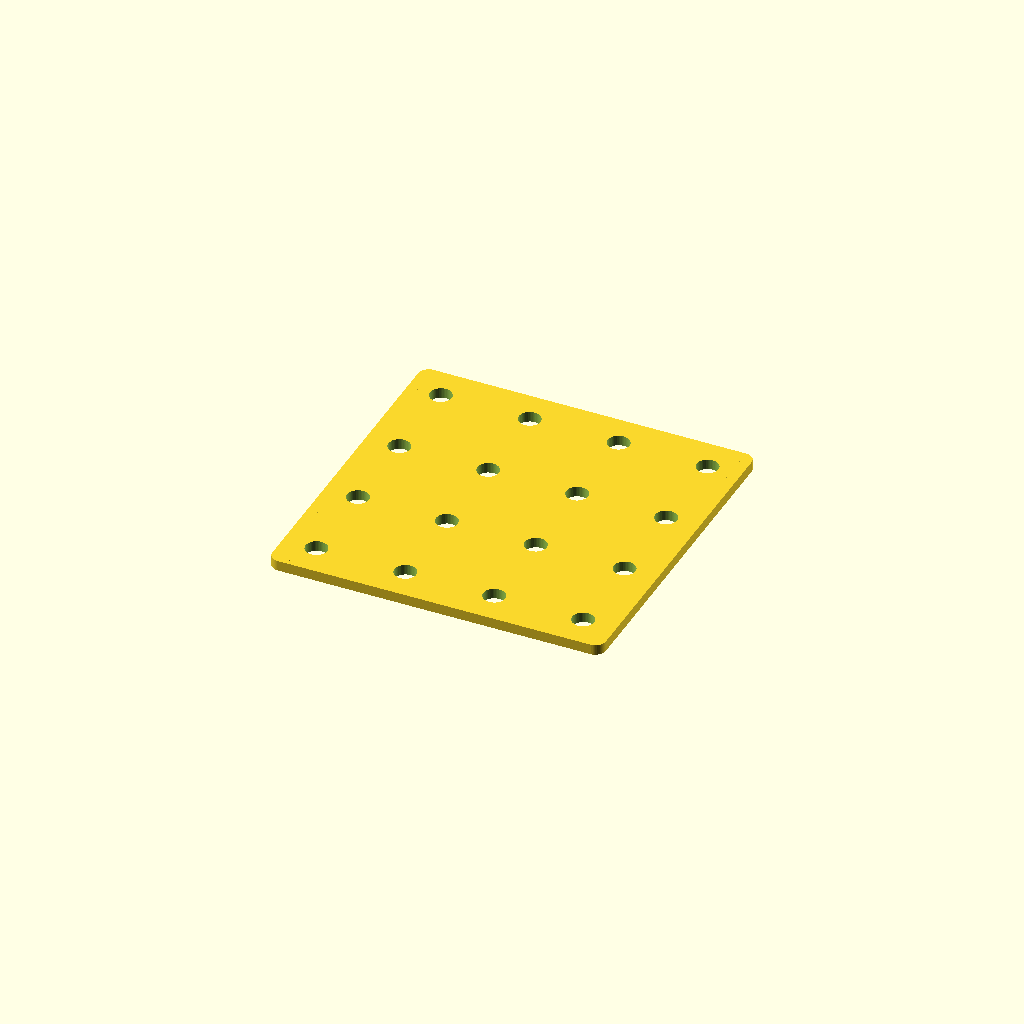
Cell 1: rendered with the file's own defaults.
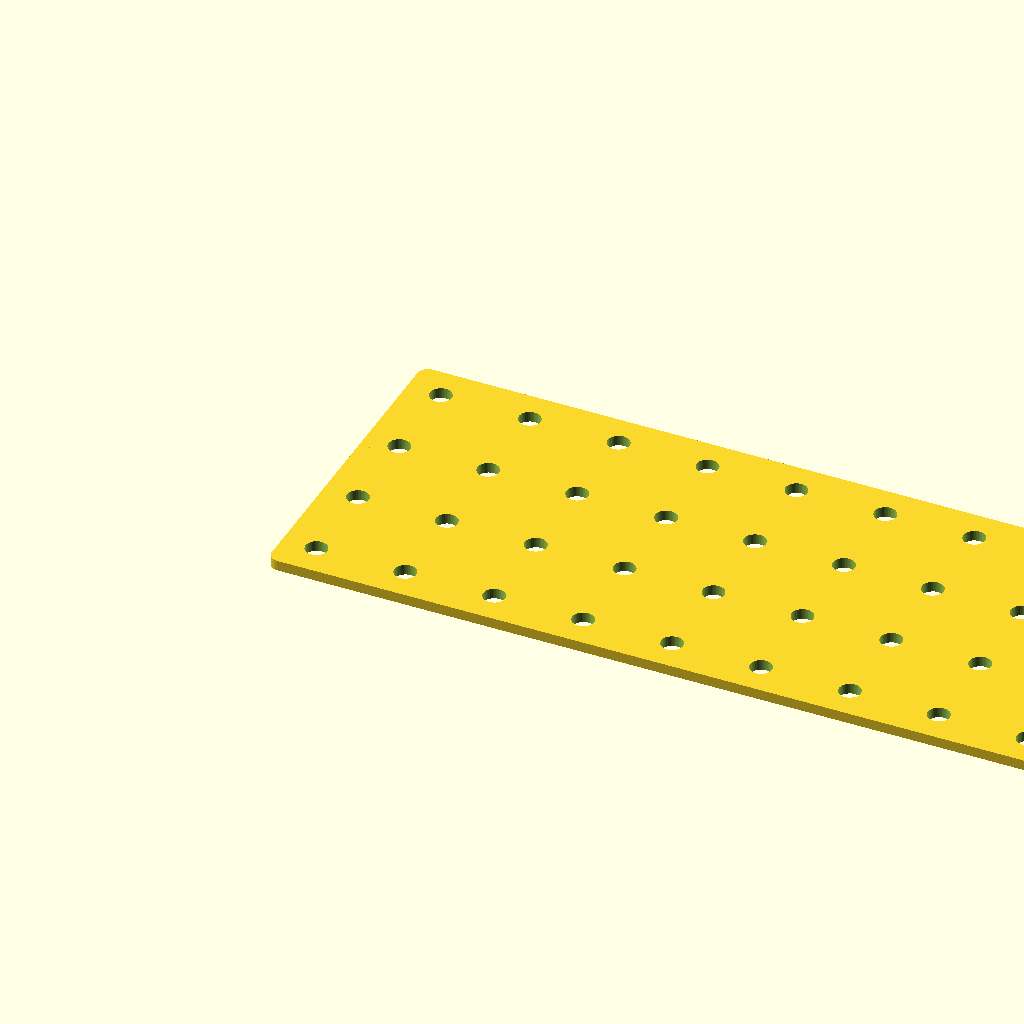
Cell 2 — board_width set to 500, the other parameters unchanged.
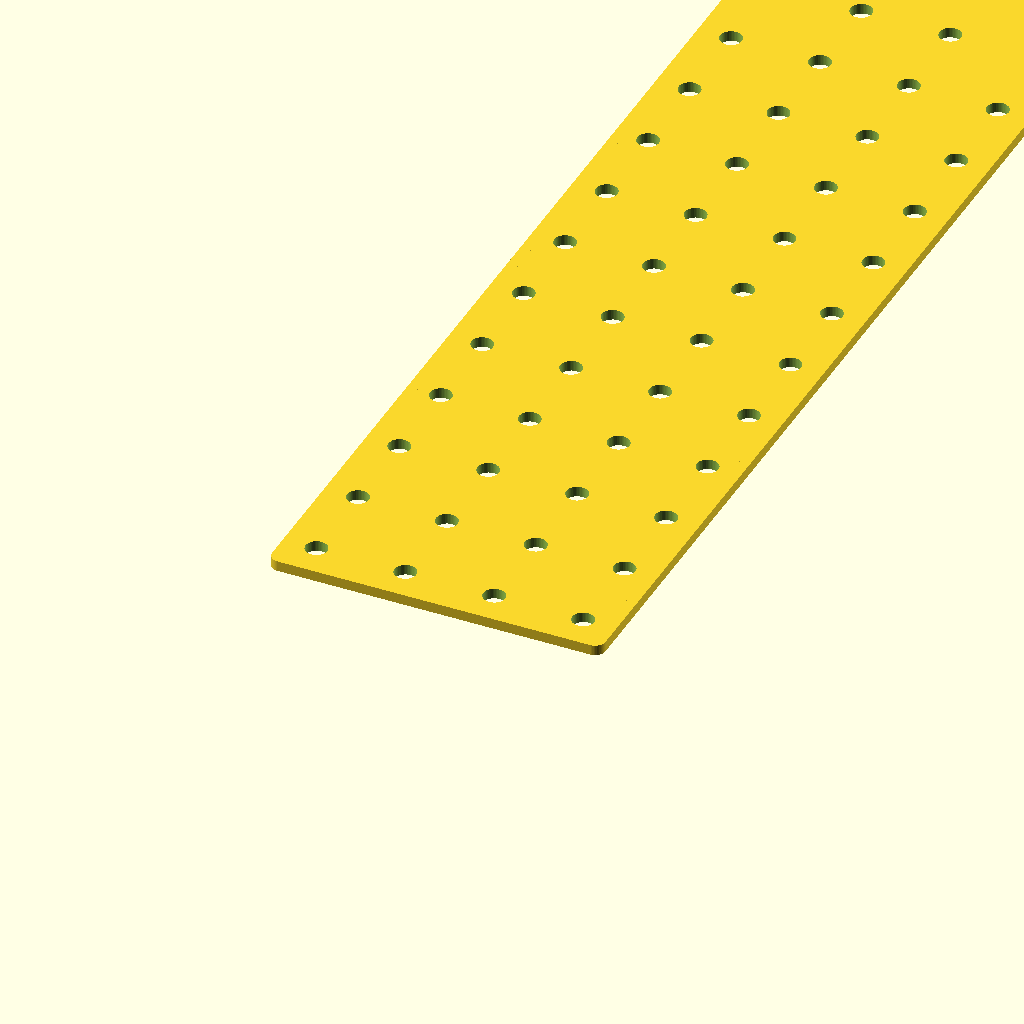
Cell 3: the same model with board_height = 500.
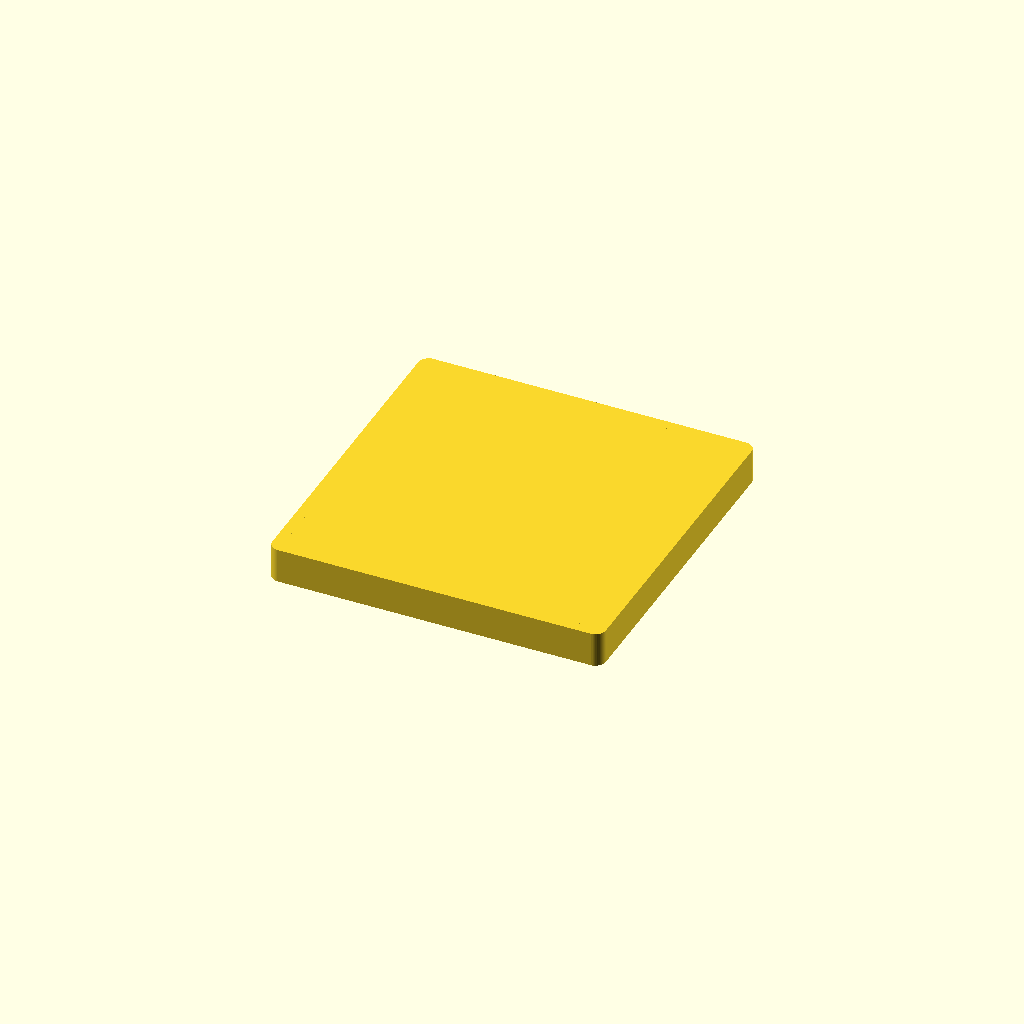
Cell 4: the same model with board_thick = 10.
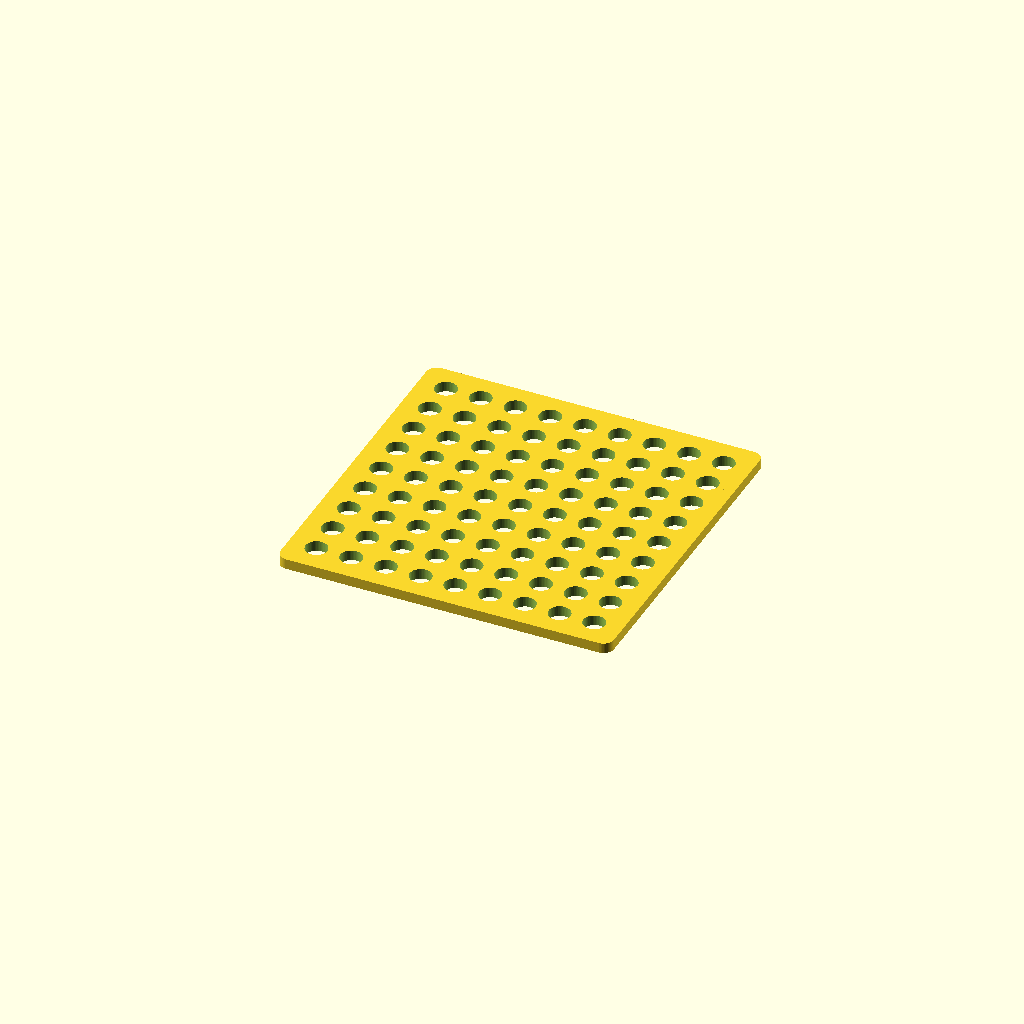
Cell 5 — hole_offset set to 10, the other parameters unchanged.
All cells are drawn from one camera (rotation 55°, 0°, 25°, orthographic, colour scheme Cornfield), so only the parameter changes between them.
OpenSCAD source file inputs/thingiverse/thing-2459745/files/Pegboard_and_Holes_v2.scad:
/* Open SCAD Name.: PegboardandHoles_v2.scad
*  Copyright (c)..: 2017 www.DIY3DTech.com
*
*  Creation Date..: July-2017
*  Description....: Code to create pegboard or pegboard holes
*
*  Rev 1: Develop Model
*  Rev 2: 
*
*  This program is free software; you can redistribute it and/or modify
*  it under the terms of the GNU General Public License as published by
*  the Free Software Foundation; either version 2 of the License, or
*  (at your option) any later version.
*
*  This program is distributed in the hope that it will be useful,
*  but WITHOUT ANY WARRANTY; without even the implied warranty of
*  MERCHANTABILITY or FITNESS FOR A PARTICULAR PURPOSE.  See the
*  GNU General Public License for more details.
*/ 

/*------------------Customizer View-------------------*/

// preview[view:north, tilt:top]

/*---------------------Parameters---------------------*/

//board width in mm
board_width         =   90; //[1:1:500]

//board height in mm
board_height        =   90; //[1:1:500]

//board thickness in mm
board_thick         =     3; //[1:0.5:10]

//hole offset (1 inch or 25.6mm is standard)
hole_offset         =    25.60;//[10:0.1:30]

//hole diamiter (standard is 1/4 inch or 6.25mm)
hole_dia            =     6.25; //[5:0.25:8]

//Peg height for export 
hole_height         =     6.0; //[1:1:30]

//chamfer of of the board corners (will add to width)
chamfer             =     3; //[1:0.5:5]

//Pegboard = 1 Pegs Only = 0
type                =     1; //[0:1:1]

/*-----------------------Execute----------------------*/

main_module();

/*-----------------------Modules----------------------*/

module main_module(){ //create module
    difference() {
            union() {//start union
                

    if (type ==1) {
                    translate ([((board_width/2)-((board_width-(round((board_width-(hole_offset-(hole_dia/2)))/hole_offset))*hole_offset)/2)),((board_height/2)-((board_height-(round((board_height-(hole_offset-(hole_dia/2)))/hole_offset))*hole_offset)/2)),0]) rotate ([0,0,0]) rounded(board_width,board_height,board_thick,chamfer,true);
                }else{
                    for (i=[0:round((board_width-(hole_offset-(hole_dia/2)))/                        hole_offset)])
                                for (j=[0:round((board_height-(hole_offset-(hole_dia/2)))/                            hole_offset)])translate ([i*hole_offset,j*hole_offset,0]) rotate ([0,0,0]) cylinder(hole_height,hole_dia/2,hole_dia/2,$fn=50,true);

            }; //end if union if tstaement
                
                
                        
                    } //end union
                            
    //start subtraction of difference
                     if (type ==1) {
                            for (i=[0:round((board_width-hole_offset)/                        hole_offset)])
                                for (j=[0:round((board_height-hole_offset)/                            hole_offset)])
                                    
                                {translate ([i*hole_offset,j*hole_offset,0]) rotate ([0,0,0]) cylinder(hole_height,hole_dia/2,hole_dia/2,$fn=50,true);
                   }
                                    
                }
             else{


                }; //end of diff if statement
                                               
    } //end difference
}//end module

module rounded(x,y,z,c,center) {

    // c = Chamfer amount this will add (in mm) to each axis
    
     //create overlapping cubes
        //cube one overlapps in the X axis with chamfer "c" being doubled
        cube ([x+(c*2),y,z],true);
        //cube two overlapps in the Y axis with chamfer "c" being doubled
        cube ([x,y+(c*2),z],true);
     //end overlapping cubes
        
     //create corner circles
        translate ([-(x/2),-(y/2),0]) { cylinder( z,c,c,$fn=50,true);
        }
        translate ([-(x/2),(y/2),0]) { cylinder( z,c,c,$fn=50,true);
        }
        translate ([(x/2),-(y/2),0]) { cylinder( z,c,c,$fn=50,true);
        }
        translate ([(x/2),(y/2),0]) { cylinder( z,c,c,$fn=50,true);
        }
     //end coner circle
    
} //end module
                                       
/*----------------------End Code----------------------*/
//translate ([0,0,0]) rotate ([0,0,0]) cylinder(5,3,3,true);
//translate ([0,0,0]) rotate ([0,0,0]) cube([18,18,18],true);
//translate ([0,0,0]) sphere($fn = 0, $fa = 12, $fs = 2, r = 1);
//translate ([0,0,0]) rotate ([0,0,0]) rounded (15,15,1,1,true);
Parameter table extracted from the source (name, type, default, range or options):
board_width: number, default 90, range 1 to 500, step 1
board_height: number, default 90, range 1 to 500, step 1
board_thick: number, default 3, range 1 to 10, step 0.5
hole_offset: number, default 25.6, range 10 to 30, step 0.1
hole_dia: number, default 6.25, range 5 to 8, step 0.25
hole_height: number, default 6, range 1 to 30, step 1
chamfer: number, default 3, range 1 to 5, step 0.5
type: number, default 1, range 0 to 1, step 1
